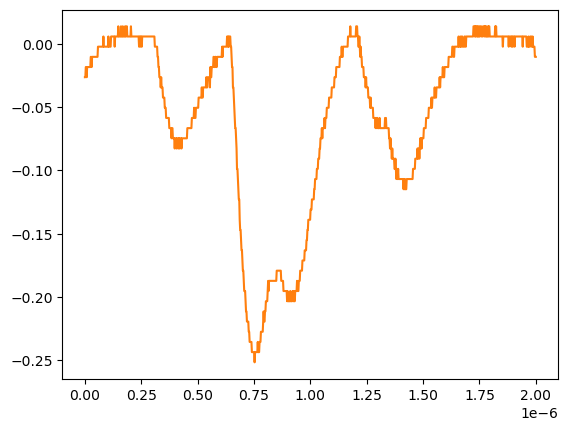

Data behind this chart, as committed beside it:
# KEYSIGHT TECHNOLOGIES, MSO-X 3024T, MY58262555, 07.30.2019051434
# time, 1
# 2024-07-24 15:43:58.162660
0.000000000000000000e+00, -2.643219999999999945e-02
2.002002002002001797e-09, -2.643219999999999945e-02
4.004004004004003593e-09, -1.839199999999999863e-02
6.006006006006005804e-09, -1.839199999999999863e-02
8.008008008008007187e-09, -2.643219999999999945e-02
1.001001001001000857e-08, -1.839199999999999863e-02
1.201201201201201161e-08, -1.839199999999999863e-02
1.401401401401401299e-08, -1.839199999999999863e-02
1.601601601601601437e-08, -1.839199999999999863e-02
1.801801801801801741e-08, -1.839199999999999863e-02
2.002002002002001714e-08, -1.839199999999999863e-02
2.202202202202202018e-08, -1.839199999999999863e-02
2.402402402402402322e-08, -1.839199999999999863e-02
2.602602602602602294e-08, -1.035179999999999954e-02
2.802802802802802598e-08, -1.035179999999999954e-02
3.003003003003002571e-08, -1.839199999999999863e-02
3.203203203203202875e-08, -1.035179999999999954e-02
3.403403403403403179e-08, -1.035179999999999954e-02
3.603603603603603482e-08, -1.035179999999999954e-02
3.803803803803803124e-08, -1.035179999999999954e-02
4.004004004004003428e-08, -1.035179999999999954e-02
4.204204204204203732e-08, -1.035179999999999954e-02
4.404404404404404036e-08, -1.035179999999999954e-02
4.604604604604604339e-08, -1.035179999999999954e-02
4.804804804804804643e-08, -1.035179999999999954e-02
5.005005005005004285e-08, -1.035179999999999954e-02
5.205205205205204589e-08, -1.035179999999999954e-02
5.405405405405404893e-08, -1.035179999999999954e-02
5.605605605605605196e-08, -1.035179999999999954e-02
5.805805805805805500e-08, -2.311559999999999830e-03
6.006006006006005142e-08, -2.311559999999999830e-03
6.206206206206205446e-08, -2.311559999999999830e-03
6.406406406406405750e-08, -2.311559999999999830e-03
6.606606606606606053e-08, -2.311559999999999830e-03
6.806806806806806357e-08, -2.311559999999999830e-03
7.007007007007006661e-08, -2.311559999999999830e-03
7.207207207207206965e-08, -2.311559999999999830e-03
7.407407407407407268e-08, -2.311559999999999830e-03
7.607607607607606249e-08, -2.311559999999999830e-03
7.807807807807806552e-08, -2.311559999999999830e-03
8.008008008008006856e-08, -2.311559999999999830e-03
8.208208208208207160e-08, 5.728630000000000180e-03
8.408408408408407464e-08, -2.311559999999999830e-03
8.608608608608607767e-08, -2.311559999999999830e-03
8.808808808808808071e-08, -2.311559999999999830e-03
9.009009009009008375e-08, -2.311559999999999830e-03
9.209209209209208679e-08, -2.311559999999999830e-03
9.409409409409408982e-08, -2.311559999999999830e-03
9.609609609609609286e-08, -2.311559999999999830e-03
9.809809809809808266e-08, -2.311559999999999830e-03
1.001001001001000857e-07, -2.311559999999999830e-03
1.021021021021020887e-07, -2.311559999999999830e-03
1.041041041041040918e-07, 5.728630000000000180e-03
1.061061061061060948e-07, -2.311559999999999830e-03
1.081081081081080979e-07, -2.311559999999999830e-03
1.101101101101101009e-07, -2.311559999999999830e-03
1.121121121121121039e-07, -2.311559999999999830e-03
1.141141141141141070e-07, -2.311559999999999830e-03
... 942 more rows
